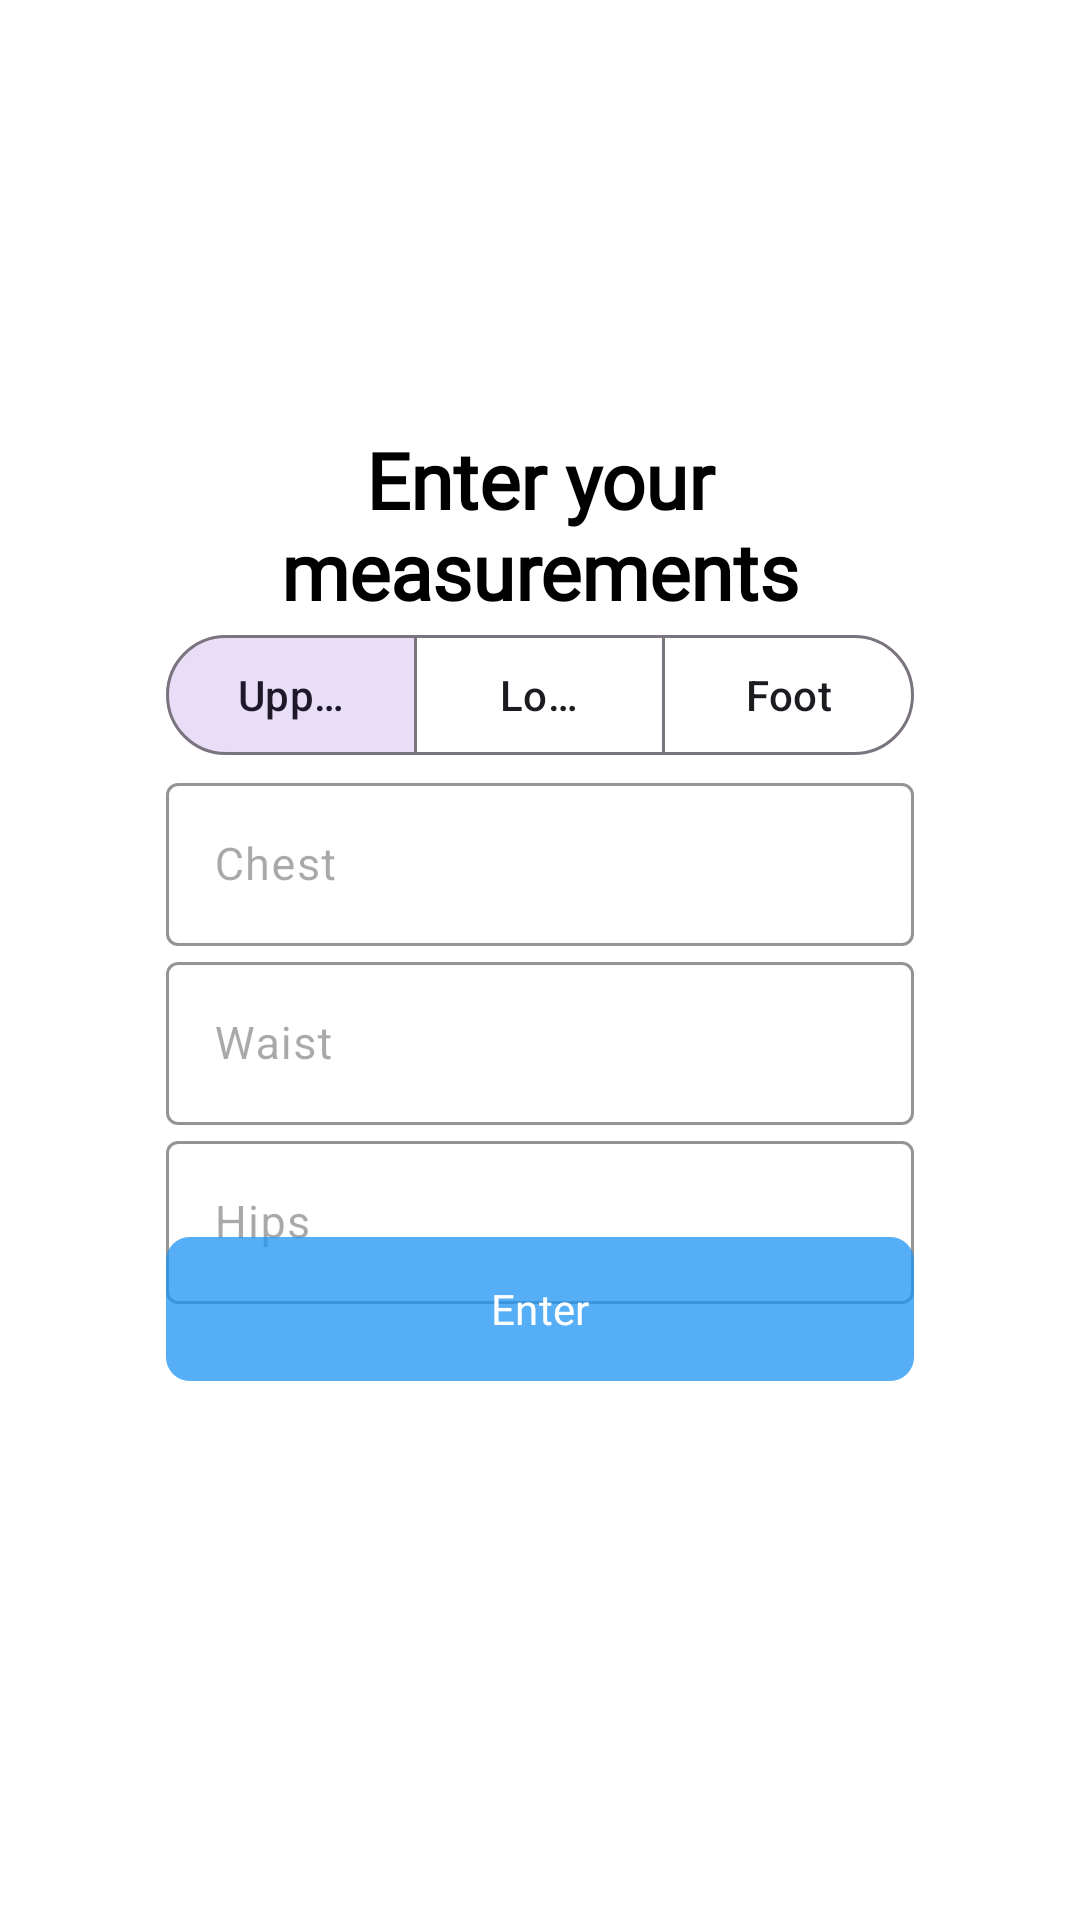

Android layout source for this screen:
<!-- AndroidManifest.xml: application theme Theme.WearMe -->
<!-- res/layout/activity_measurements.xml -->
<?xml version="1.0" encoding="utf-8"?>
<androidx.constraintlayout.widget.ConstraintLayout xmlns:android="http://schemas.android.com/apk/res/android"
    xmlns:app="http://schemas.android.com/apk/res-auto"
    xmlns:tools="http://schemas.android.com/tools"
    android:layout_width="match_parent"
    android:layout_height="match_parent"
    android:background="@color/color_background"
    android:padding="24dp"
    tools:context=".ui.bio.MeasurementsActivity">

    
    <androidx.constraintlayout.widget.Guideline
        android:id="@+id/guideline_top"
        android:layout_width="wrap_content"
        android:layout_height="wrap_content"
        android:orientation="horizontal"
        app:layout_constraintGuide_percent="0.2" />

    <androidx.constraintlayout.widget.Guideline
        android:id="@+id/guideline_bottom"
        android:layout_width="wrap_content"
        android:layout_height="wrap_content"
        android:orientation="horizontal"
        app:layout_constraintGuide_percent="0.8" />

    <androidx.constraintlayout.widget.Guideline
        android:id="@+id/button_left_guideline"
        android:layout_width="wrap_content"
        android:layout_height="wrap_content"
        android:orientation="vertical"
        app:layout_constraintGuide_percent="0.1" />

    <androidx.constraintlayout.widget.Guideline
        android:id="@+id/button_right_guideline"
        android:layout_width="wrap_content"
        android:layout_height="wrap_content"
        android:orientation="vertical"
        app:layout_constraintGuide_percent="0.9" />

    
    <com.google.android.material.textview.MaterialTextView
        android:id="@+id/header_measure"
        android:layout_width="0dp"
        android:layout_height="wrap_content"
        android:fontFamily="@font/jua"
        android:text="@string/measurementsHeader"
        android:textAlignment="center"
        android:textColor="@color/black"
        android:textSize="26sp"
        android:textStyle="bold"
        app:layout_constraintBottom_toTopOf="@id/categoryToggle"
        app:layout_constraintEnd_toStartOf="@id/button_right_guideline"
        app:layout_constraintStart_toEndOf="@id/button_left_guideline"
        app:layout_constraintTop_toBottomOf="@id/guideline_top" />

    
    <com.google.android.material.button.MaterialButtonToggleGroup
        android:id="@+id/categoryToggle"
        android:layout_width="0dp"
        android:layout_height="wrap_content"
        app:checkedButton="@+id/btnUpper"
        app:layout_constraintBottom_toTopOf="@id/layout_bio_hips"
        app:layout_constraintEnd_toEndOf="@id/button_right_guideline"
        app:layout_constraintStart_toStartOf="@id/button_left_guideline"
        app:layout_constraintTop_toBottomOf="@id/header_measure"
        app:selectionRequired="true"
        app:singleSelection="true">

        <com.google.android.material.button.MaterialButton
            android:id="@+id/btnUpper"
            style="@style/Widget.Material3.Button.OutlinedButton"
            android:layout_width="0dp"
            android:layout_height="wrap_content"
            android:layout_weight="1"
            android:checked="true"
            android:text="@string/measurementsUpper" />

        <com.google.android.material.button.MaterialButton
            android:id="@+id/btnLower"
            style="@style/Widget.Material3.Button.OutlinedButton"
            android:layout_width="0dp"
            android:layout_height="wrap_content"
            android:layout_weight="1"
            android:text="@string/measurementsLower" />

        <com.google.android.material.button.MaterialButton
            android:id="@+id/btnFoot"
            style="@style/Widget.Material3.Button.OutlinedButton"
            android:layout_width="0dp"
            android:layout_height="wrap_content"
            android:layout_weight="1"
            android:text="@string/measurementsFoot" />
    </com.google.android.material.button.MaterialButtonToggleGroup>

    
    <com.google.android.material.textfield.TextInputLayout
        android:id="@+id/layout_bio_chest"
        style="@style/InputLayout"
        android:layout_width="0dp"
        android:layout_height="wrap_content"
        android:visibility="visible"
        app:layout_constraintBottom_toTopOf="@id/layout_bio_waist"
        app:layout_constraintEnd_toStartOf="@id/button_right_guideline"
        app:layout_constraintStart_toEndOf="@id/button_left_guideline"
        app:layout_constraintTop_toBottomOf="@id/categoryToggle">

        <com.google.android.material.textfield.TextInputEditText
            android:id="@+id/input_bio_chest"
            android:layout_width="match_parent"
            android:layout_height="wrap_content"
            android:hint="@string/measurementsHintChest"
            android:inputType="number"
            android:textColor="@color/black"
            android:textSize="15sp"
            tools:text="75" />
    </com.google.android.material.textfield.TextInputLayout>

    <com.google.android.material.textfield.TextInputLayout
        android:id="@+id/layout_bio_waist"
        style="@style/InputLayout"
        android:layout_width="0dp"
        android:layout_height="wrap_content"
        android:visibility="visible"
        app:layout_constraintBottom_toTopOf="@id/layout_bio_hips"
        app:layout_constraintEnd_toStartOf="@id/button_right_guideline"
        app:layout_constraintStart_toEndOf="@id/button_left_guideline"
        app:layout_constraintTop_toBottomOf="@id/layout_bio_chest">

        <com.google.android.material.textfield.TextInputEditText
            android:id="@+id/input_bio_waist"
            android:layout_width="match_parent"
            android:layout_height="wrap_content"
            android:hint="@string/measurementsHintWaist"
            android:inputType="number"
            android:textColor="@color/black"
            android:textSize="15sp"
            tools:text="75" />
    </com.google.android.material.textfield.TextInputLayout>

    <com.google.android.material.textfield.TextInputLayout
        android:id="@+id/layout_bio_hips"
        style="@style/InputLayout"
        android:layout_width="0dp"
        android:layout_height="wrap_content"
        android:visibility="visible"
        app:layout_constraintBottom_toTopOf="@id/layout_enter_button"
        app:layout_constraintEnd_toStartOf="@id/button_right_guideline"
        app:layout_constraintStart_toEndOf="@id/button_left_guideline"
        app:layout_constraintTop_toBottomOf="@id/layout_bio_waist">

        <com.google.android.material.textfield.TextInputEditText
            android:id="@+id/input_bio_hips"
            android:layout_width="match_parent"
            android:layout_height="wrap_content"
            android:hint="@string/measurementsHintHips"
            android:inputType="number"
            android:textColor="@color/black"
            android:textSize="15sp"
            tools:text="183" />
    </com.google.android.material.textfield.TextInputLayout>

    
    <com.google.android.material.textfield.TextInputLayout
        android:id="@+id/layout_bio_foot"
        style="@style/InputLayout"
        android:layout_width="0dp"
        android:layout_height="wrap_content"
        android:visibility="gone"
        app:layout_constraintBottom_toTopOf="@id/layout_enter_button"
        app:layout_constraintEnd_toStartOf="@id/button_right_guideline"
        app:layout_constraintStart_toEndOf="@id/button_left_guideline"
        app:layout_constraintTop_toBottomOf="@id/categoryToggle">

        <com.google.android.material.textfield.TextInputEditText
            android:id="@+id/input_bio_foot"
            android:layout_width="match_parent"
            android:layout_height="wrap_content"
            android:hint="@string/measurementsHintFeet"
            android:inputType="numberDecimal"
            android:textColor="@color/black"
            android:textSize="15sp"
            tools:text="26.5" />
    </com.google.android.material.textfield.TextInputLayout>

    
    <com.google.android.material.button.MaterialButton
        android:id="@+id/layout_enter_button"
        android:layout_width="0dp"
        android:layout_height="56dp"
        android:backgroundTint="@color/button_main_color"
        android:fontFamily="@font/jua"
        android:text="@string/measurementsButtonText"
        app:cornerRadius="8dp"
        app:layout_constraintBottom_toTopOf="@id/guideline_bottom"
        app:layout_constraintEnd_toEndOf="@id/button_right_guideline"
        app:layout_constraintStart_toStartOf="@id/button_left_guideline"
        app:layout_constraintTop_toBottomOf="@id/layout_bio_waist" />

</androidx.constraintlayout.widget.ConstraintLayout>
<!-- resources referenced by this layout -->
<resources>
  <color name="black">#000000</color>
  <color name="button_main_color">#812196F3</color>
  <color name="color_background">#FFFFFFFF</color>
  <string name="measurementsButtonText">Enter</string>
  <string name="measurementsFoot">Foot</string>
  <string name="measurementsHeader">Enter your measurements</string>
  <string name="measurementsHintChest">Chest</string>
  <string name="measurementsHintFeet">Foot</string>
  <string name="measurementsHintHips">Hips</string>
  <string name="measurementsHintWaist">Waist</string>
  <string name="measurementsLower">Lower</string>
  <string name="measurementsUpper">Upper</string>
  <style name="InputLayout" parent="Theme.WearMe">
          <item name="boxStrokeColor">@android:color/darker_gray</item>
          <item name="boxCornerRadiusBottomEnd">4dp</item>
          <item name="boxCornerRadiusTopEnd">4dp</item>
          <item name="boxCornerRadiusBottomStart">4dp</item>
          <item name="boxCornerRadiusTopStart">4dp</item>
          <item name="cursorColor">#88673AB7</item>
          <item name="boxStrokeErrorColor">#E91E63</item>
          <item name="errorTextColor">#E91E63</item>
          <item name="errorIconDrawable">@null</item>
          <item name="hintTextColor">#88673AB7</item>
          <item name="startIconTint">@android:color/darker_gray</item>
          <item name="endIconTint">@android:color/darker_gray</item>
      </style>
  <style name="Theme.WearMe" parent="Base.Theme.WearMe.Light" />
  <style name="Base.Theme.WearMe.Light" parent="Theme.Material3.Light.NoActionBar">
      
      <item name="colorPrimary">@color/color_background</item>
    </style>
</resources>
